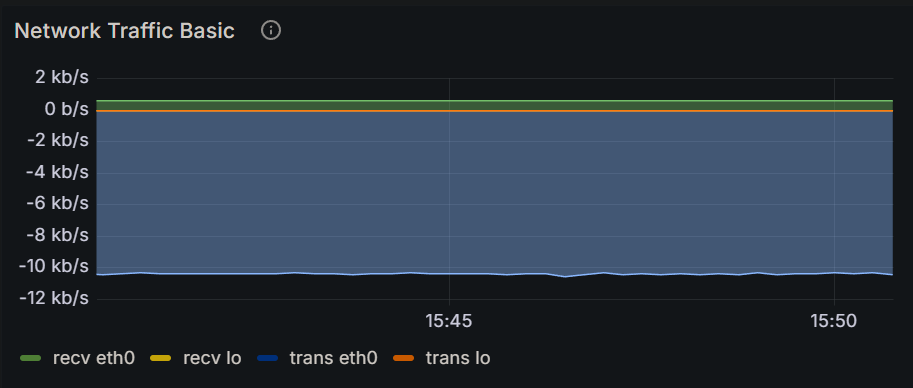

Source data for this figure (header and first rows):
Time, recv eth0, recv lo, trans eth0, trans lo
2024-12-15 15:40:15, 607 b/s, 0 b/s, 10.4 kb/s, 0 b/s
2024-12-15 15:40:30, 608 b/s, 0 b/s, 10.4 kb/s, 0 b/s
2024-12-15 15:40:45, 607 b/s, 0 b/s, 10.4 kb/s, 0 b/s
2024-12-15 15:41:00, 602 b/s, 0 b/s, 10.3 kb/s, 0 b/s
2024-12-15 15:41:15, 607 b/s, 0 b/s, 10.4 kb/s, 0 b/s
2024-12-15 15:41:30, 605 b/s, 0 b/s, 10.4 kb/s, 0 b/s
2024-12-15 15:41:45, 607 b/s, 0 b/s, 10.4 kb/s, 0 b/s
2024-12-15 15:42:00, 605 b/s, 0 b/s, 10.4 kb/s, 0 b/s
2024-12-15 15:42:15, 607 b/s, 0 b/s, 10.4 kb/s, 0 b/s
2024-12-15 15:42:30, 606 b/s, 0 b/s, 10.4 kb/s, 0 b/s
2024-12-15 15:42:45, 607 b/s, 0 b/s, 10.4 kb/s, 0 b/s
2024-12-15 15:43:00, 605 b/s, 0 b/s, 10.3 kb/s, 0 b/s
2024-12-15 15:43:15, 607 b/s, 0 b/s, 10.4 kb/s, 0 b/s
2024-12-15 15:43:30, 606 b/s, 0 b/s, 10.4 kb/s, 0 b/s
2024-12-15 15:43:45, 607 b/s, 0 b/s, 10.4 kb/s, 0 b/s
2024-12-15 15:44:00, 605 b/s, 0 b/s, 10.4 kb/s, 0 b/s
2024-12-15 15:44:15, 607 b/s, 0 b/s, 10.4 kb/s, 0 b/s
2024-12-15 15:44:30, 602 b/s, 0 b/s, 10.3 kb/s, 0 b/s
2024-12-15 15:44:45, 607 b/s, 0 b/s, 10.4 kb/s, 0 b/s
2024-12-15 15:45:00, 605 b/s, 0 b/s, 10.4 kb/s, 0 b/s
2024-12-15 15:45:15, 607 b/s, 0 b/s, 10.4 kb/s, 0 b/s
2024-12-15 15:45:30, 605 b/s, 0 b/s, 10.4 kb/s, 0 b/s
2024-12-15 15:45:45, 607 b/s, 0 b/s, 10.4 kb/s, 0 b/s
2024-12-15 15:46:00, 605 b/s, 0 b/s, 10.4 kb/s, 0 b/s
2024-12-15 15:46:15, 607 b/s, 0 b/s, 10.4 kb/s, 0 b/s
2024-12-15 15:46:30, 616 b/s, 0 b/s, 10.6 kb/s, 0 b/s
2024-12-15 15:46:45, 608 b/s, 0 b/s, 10.4 kb/s, 0 b/s
2024-12-15 15:47:00, 602 b/s, 0 b/s, 10.3 kb/s, 0 b/s
2024-12-15 15:47:15, 607 b/s, 0 b/s, 10.4 kb/s, 0 b/s
2024-12-15 15:47:30, 605 b/s, 0 b/s, 10.4 kb/s, 0 b/s
2024-12-15 15:47:45, 607 b/s, 0 b/s, 10.4 kb/s, 0 b/s
2024-12-15 15:48:00, 605 b/s, 0 b/s, 10.4 kb/s, 0 b/s
2024-12-15 15:48:15, 607 b/s, 0 b/s, 10.4 kb/s, 0 b/s
2024-12-15 15:48:30, 604 b/s, 0 b/s, 10.4 kb/s, 0 b/s
2024-12-15 15:48:45, 607 b/s, 0 b/s, 10.4 kb/s, 0 b/s
2024-12-15 15:49:00, 602 b/s, 0 b/s, 10.3 kb/s, 0 b/s
2024-12-15 15:49:15, 607 b/s, 0 b/s, 10.4 kb/s, 0 b/s
2024-12-15 15:49:30, 604 b/s, 0 b/s, 10.4 kb/s, 0 b/s
2024-12-15 15:49:45, 607 b/s, 0 b/s, 10.4 kb/s, 0 b/s
2024-12-15 15:50:00, 600 b/s, 0 b/s, 10.3 kb/s, 0 b/s
2024-12-15 15:50:15, 607 b/s, 0 b/s, 10.4 kb/s, 0 b/s
2024-12-15 15:50:30, 602 b/s, 0 b/s, 10.3 kb/s, 0 b/s
2024-12-15 15:50:45, 607 b/s, 0 b/s, 10.4 kb/s, 0 b/s
